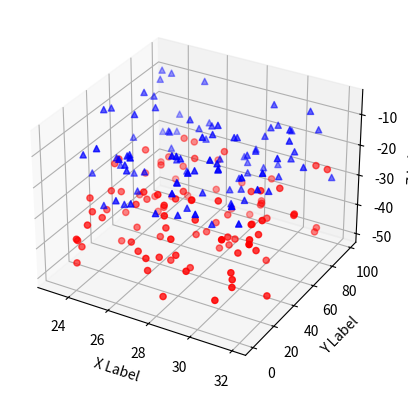
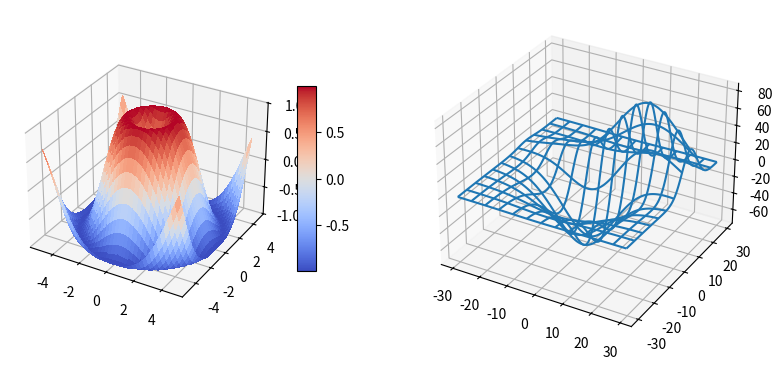

Here is the Python script that generated these plots, in order:
import numpy as np
from mpl_toolkits.mplot3d import Axes3D
import matplotlib.pyplot as plt


def randrange(n, vmin, vmax):
    return (vmax - vmin)*np.random.rand(n) + vmin

fig = plt.figure()
ax = fig.add_subplot(111, projection='3d')
n = 100
for c, m, zl, zh in [('r', 'o', -50, -25), ('b', '^', -30, -5)]:
    xs = randrange(n, 23, 32)
    ys = randrange(n, 0, 100)
    zs = randrange(n, zl, zh)
    ax.scatter(xs, ys, zs, c=c, marker=m)

ax.set_xlabel('X Label')
ax.set_ylabel('Y Label')
ax.set_zlabel('Z Label')
plt.show()


#------------------------------------------------------------------------------------
from mpl_toolkits.mplot3d.axes3d import Axes3D
import matplotlib.pyplot as plt
# imports specific to the plots in this example
import numpy as np
from matplotlib import cm
from mpl_toolkits.mplot3d.axes3d import get_test_data

# Twice as wide as it is tall.
fig = plt.figure(figsize=plt.figaspect(0.5))

#---- First subplot
ax = fig.add_subplot(1, 2, 1, projection='3d')
X = np.arange(-5, 5, 0.25)
Y = np.arange(-5, 5, 0.25)
X, Y = np.meshgrid(X, Y)
R = np.sqrt(X**2 + Y**2)
Z = np.sin(R)
surf = ax.plot_surface(X, Y, Z, rstride=1, cstride=1, cmap=cm.coolwarm,
                       linewidth=0, antialiased=False)
ax.set_zlim3d(-1.01, 1.01)

fig.colorbar(surf, shrink=0.5, aspect=10)

#---- Second subplot
ax = fig.add_subplot(1, 2, 2, projection='3d')
X, Y, Z = get_test_data(0.05)
ax.plot_wireframe(X, Y, Z, rstride=10, cstride=10)

plt.show()